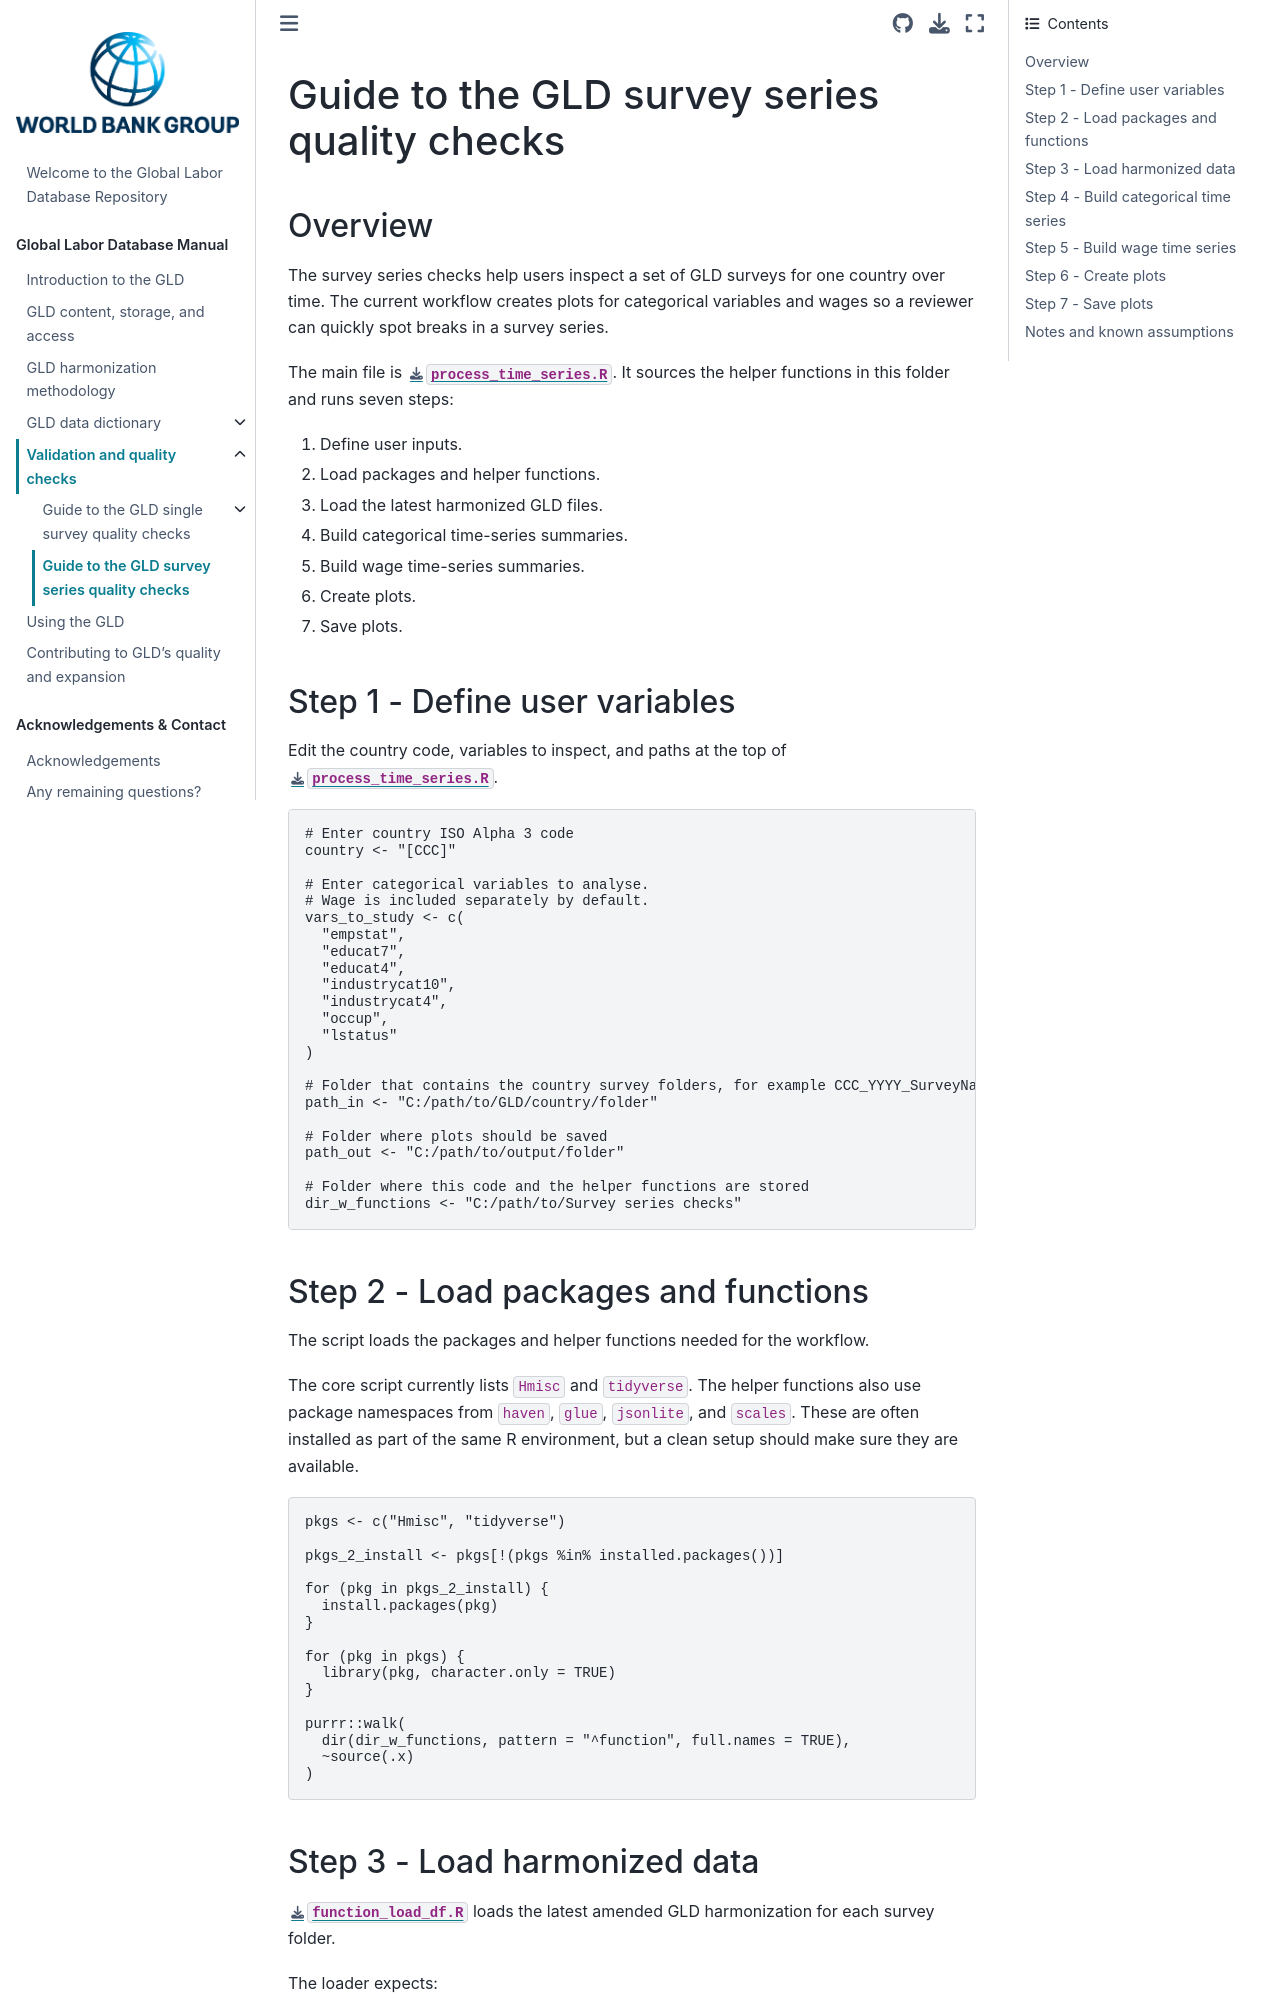

repository: worldbank/gld · page: Support/D - Q Checks/Survey series checks/Readme.html · generator: jekyll

# Guide to the GLD survey series quality checks

## Overview

The survey series checks help users inspect a set of GLD surveys for one country over time. The current workflow creates plots for categorical variables and wages so a reviewer can quickly spot breaks in a survey series.

The main file is [`process_time_series.R`](process_time_series.R). It sources the helper functions in this folder and runs seven steps:

1. Define user inputs.
2. Load packages and helper functions.
3. Load the latest harmonized GLD files.
4. Build categorical time-series summaries.
5. Build wage time-series summaries.
6. Create plots.
7. Save plots.

## Step 1 - Define user variables

Edit the country code, variables to inspect, and paths at the top of [`process_time_series.R`](process_time_series.R).

```r
# Enter country ISO Alpha 3 code
country <- "[CCC]"

# Enter categorical variables to analyse.
# Wage is included separately by default.
vars_to_study <- c(
  "empstat",
  "educat7",
  "educat4",
  "industrycat10",
  "industrycat4",
  "occup",
  "lstatus"
)

# Folder that contains the country survey folders, for example CCC_YYYY_SurveyName
path_in <- "C:/path/to/GLD/country/folder"

# Folder where plots should be saved
path_out <- "C:/path/to/output/folder"

# Folder where this code and the helper functions are stored
dir_w_functions <- "C:/path/to/Survey series checks"
```

## Step 2 - Load packages and functions

The script loads the packages and helper functions needed for the workflow.

The core script currently lists `Hmisc` and `tidyverse`. The helper functions also use package namespaces from `haven`, `glue`, `jsonlite`, and `scales`. These are often installed as part of the same R environment, but a clean setup should make sure they are available.

```r
pkgs <- c("Hmisc", "tidyverse")

pkgs_2_install <- pkgs[!(pkgs %in% installed.packages())]

for (pkg in pkgs_2_install) {
  install.packages(pkg)
}

for (pkg in pkgs) {
  library(pkg, character.only = TRUE)
}

purrr::walk(
  dir(dir_w_functions, pattern = "^function", full.names = TRUE),
  ~source(.x)
)
```
